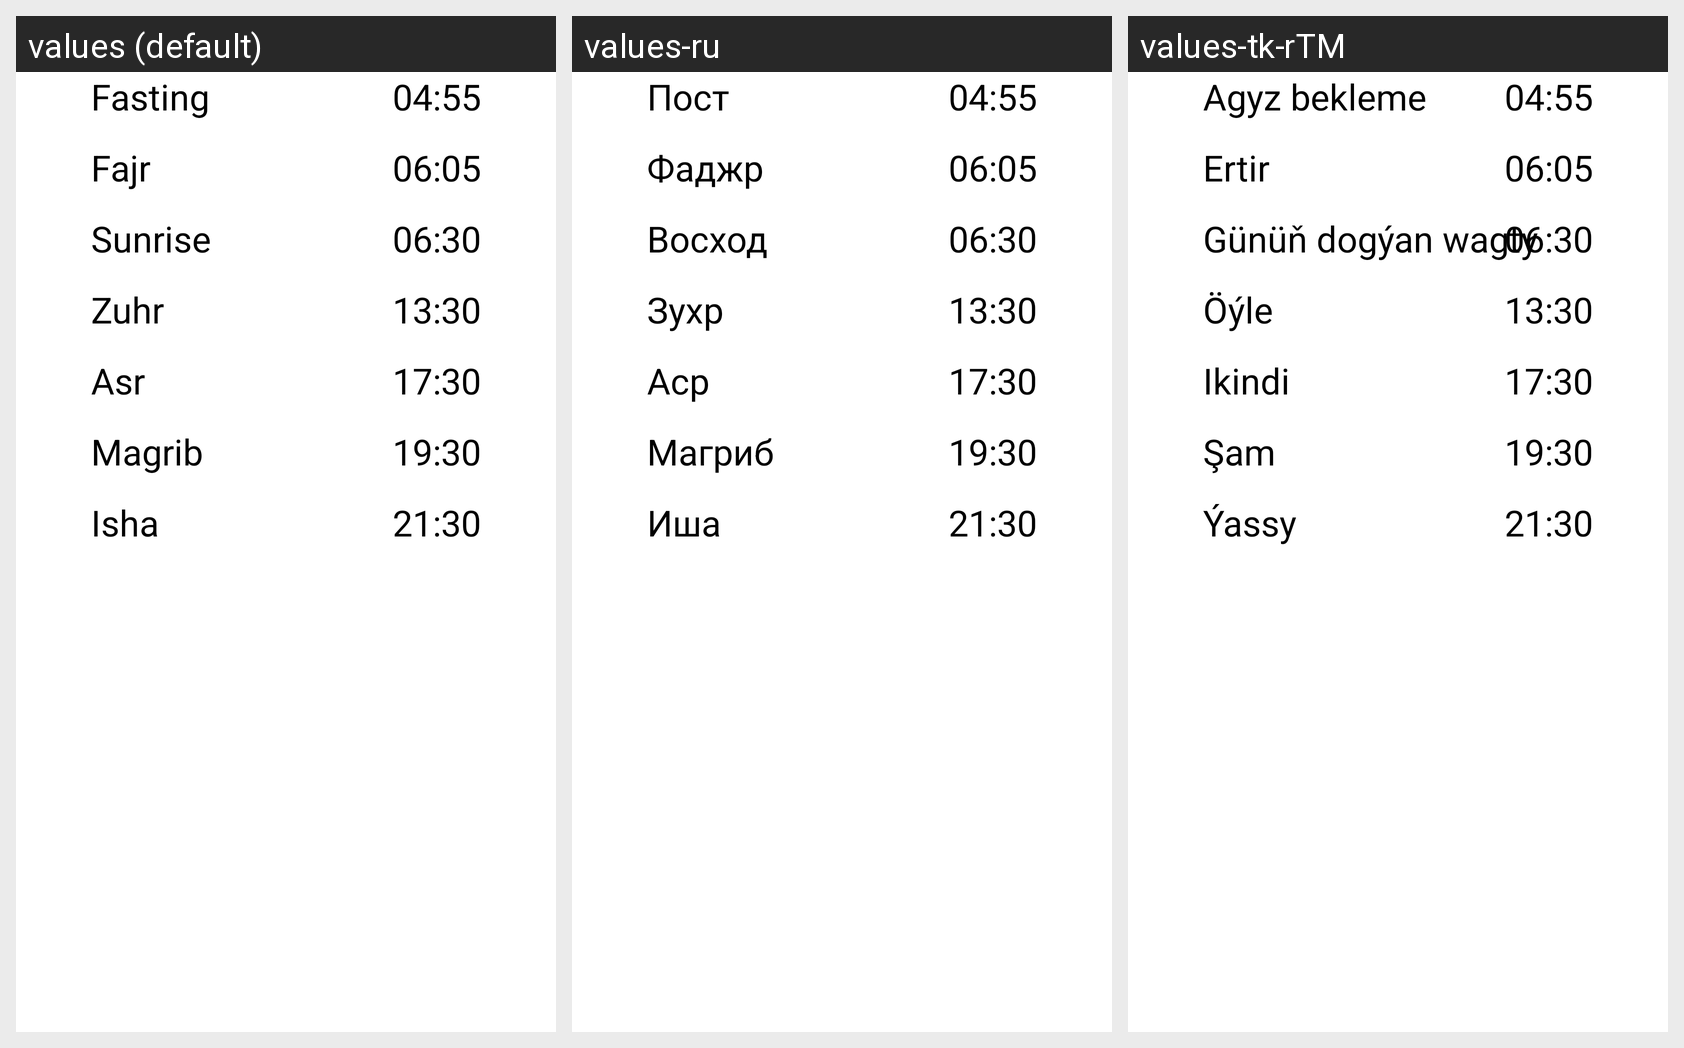

This grid shows one Android layout under several languages. Give, for every string resource on the screen, its name, the default text and each shown locale's text.
Android screen res/layout/times_layout.xml rendered under 3 locales, left to right: values (default), values-ru, values-tk-rTM. Device: Nexus 5 (rendered at 1080×1920; each locale shown at half size, 540×960, under a caption strip naming it); theme Theme.NamazWagtlar.
Strings drawn on this screen, with the default value and each locale's value (text and hints the layout hard-codes appear in the picture but are not listed):

fasting
  values: Fasting
  values-ru: Пост
  values-tk-rTM: Agyz bekleme

fajr
  values: Fajr
  values-ru: Фаджр
  values-tk-rTM: Ertir

sunrise
  values: Sunrise
  values-ru: Восход
  values-tk-rTM: Günüň dogýan wagty

zuhr
  values: Zuhr
  values-ru: Зухр
  values-tk-rTM: Öýle

asr
  values: Asr
  values-ru: Аср
  values-tk-rTM: Ikindi

magrib
  values: Magrib
  values-ru: Магриб
  values-tk-rTM: Şam

isha
  values: Isha
  values-ru: Иша
  values-tk-rTM: Ýassy
